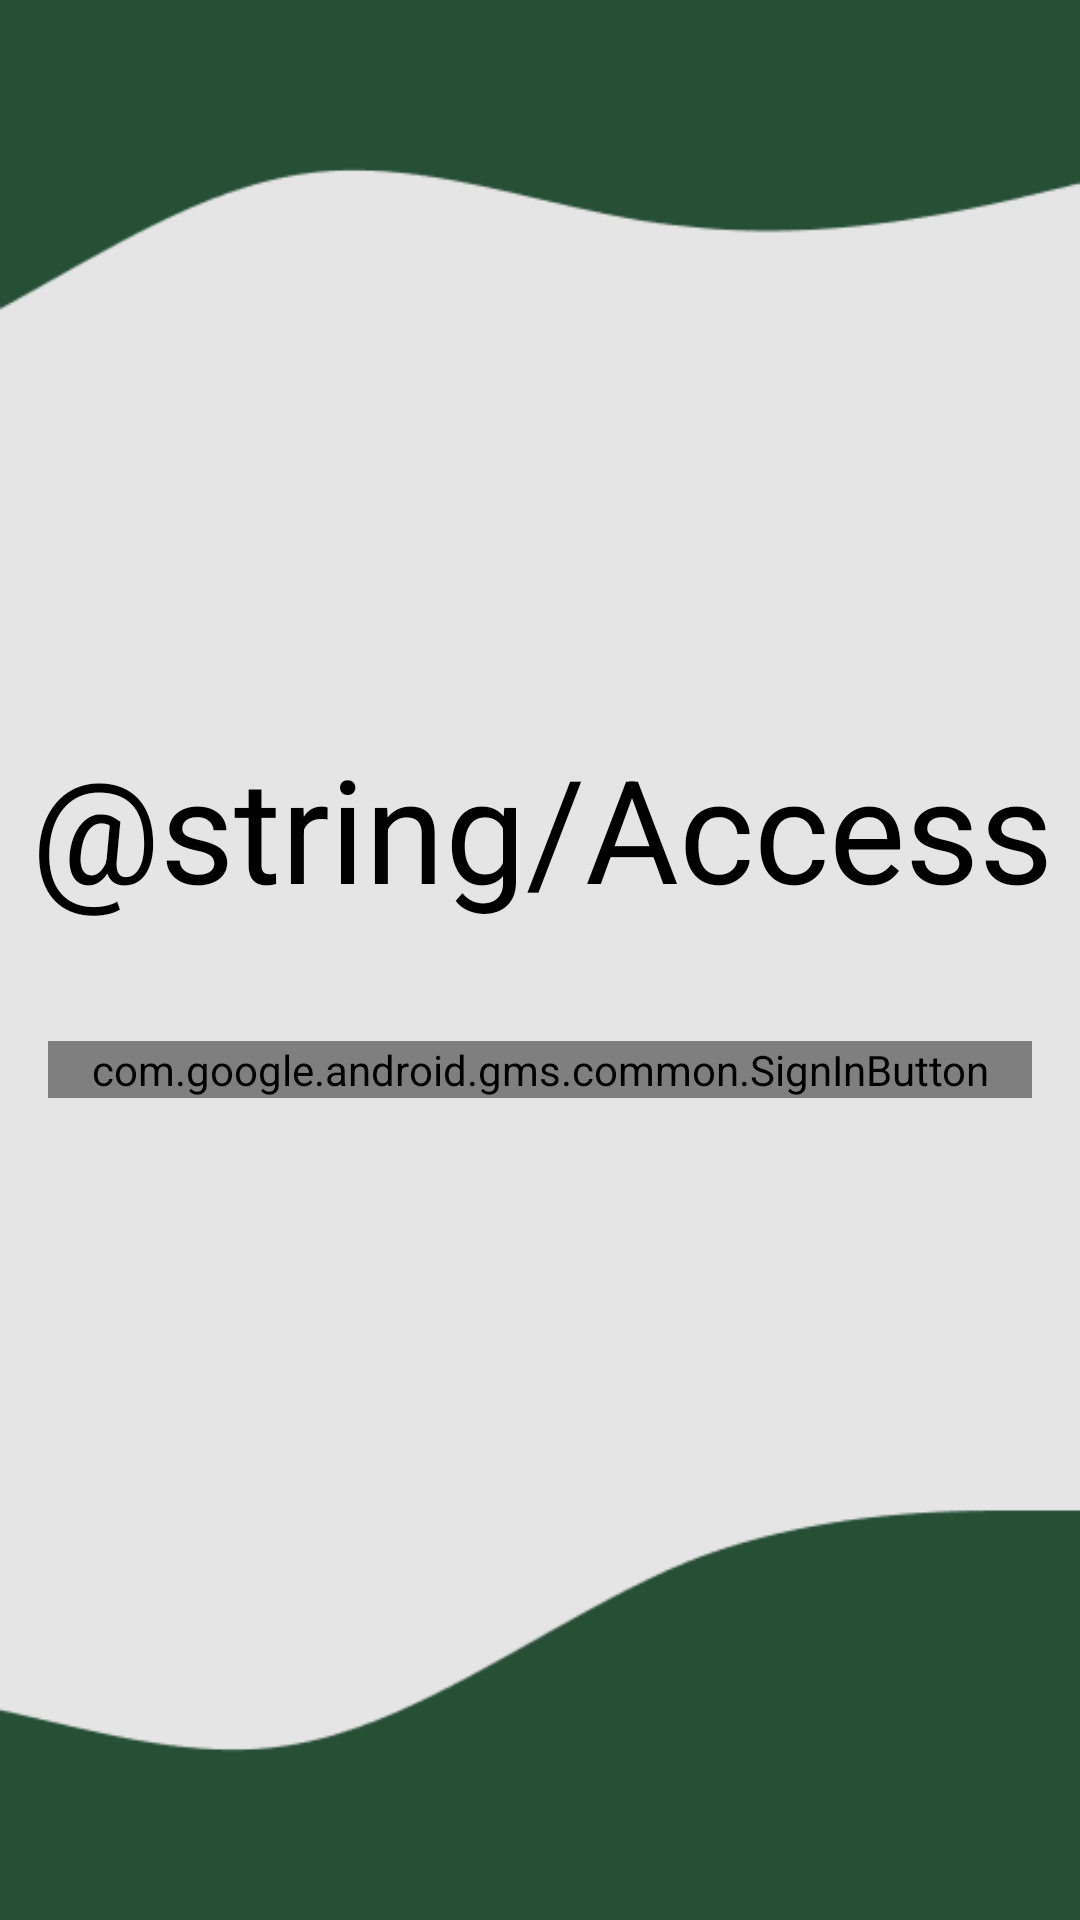

Write the Android layout XML for this screen, with the resource values it uses.
<!-- AndroidManifest.xml: application theme McDonaldsTheme -->
<!-- res/layout/activity_login.xml -->
<?xml version="1.0" encoding="utf-8"?>
<androidx.constraintlayout.widget.ConstraintLayout xmlns:android="http://schemas.android.com/apk/res/android"
    xmlns:app="http://schemas.android.com/apk/res-auto"
    xmlns:tools="http://schemas.android.com/tools"
    android:layout_width="match_parent"
    android:layout_height="match_parent"
    android:background="@drawable/background"
    tools:context=".activity.LoginActivity">

    <TextView
        android:id="@+id/textView3"
        android:layout_width="wrap_content"
        android:layout_height="wrap_content"
        android:text="@string/Access"
        android:textColor="@color/black"
        android:textSize="48sp"
        app:layout_constraintBottom_toBottomOf="parent"
        app:layout_constraintEnd_toEndOf="parent"
        app:layout_constraintHorizontal_bias="0.535"
        app:layout_constraintStart_toStartOf="parent"
        app:layout_constraintTop_toTopOf="parent"
        app:layout_constraintVertical_bias="0.423" />

    <com.google.android.gms.common.SignInButton
        android:id="@+id/btn_google"
        android:layout_width="match_parent"
        android:layout_height="wrap_content"
        android:layout_marginStart="16dp"
        android:layout_marginEnd="16dp"
        app:layout_constraintBottom_toBottomOf="parent"
        app:layout_constraintEnd_toEndOf="parent"
        app:layout_constraintHorizontal_bias="0.0"
        app:layout_constraintStart_toStartOf="parent"
        app:layout_constraintTop_toBottomOf="@+id/textView3"
        app:layout_constraintVertical_bias="0.125" />

</androidx.constraintlayout.widget.ConstraintLayout>
<!-- resources referenced by this layout -->
<resources>
  <color name="black">#FF000000</color>
  <!-- drawable background: png bitmap (drawable, 5197 bytes) -->
  <style name="McDonaldsTheme" parent="Theme.MaterialComponents.Light.DarkActionBar">
          <item name="colorPrimary">@color/green</item>
          <item name="colorPrimaryVariant">@color/secondary_green</item>
          <item name="colorSecondary">@color/yellow</item>
      </style>
  <color name="green">#264F36</color>
  <color name="secondary_green">#1E422D</color>
  <color name="yellow">#FFC836</color>
</resources>
